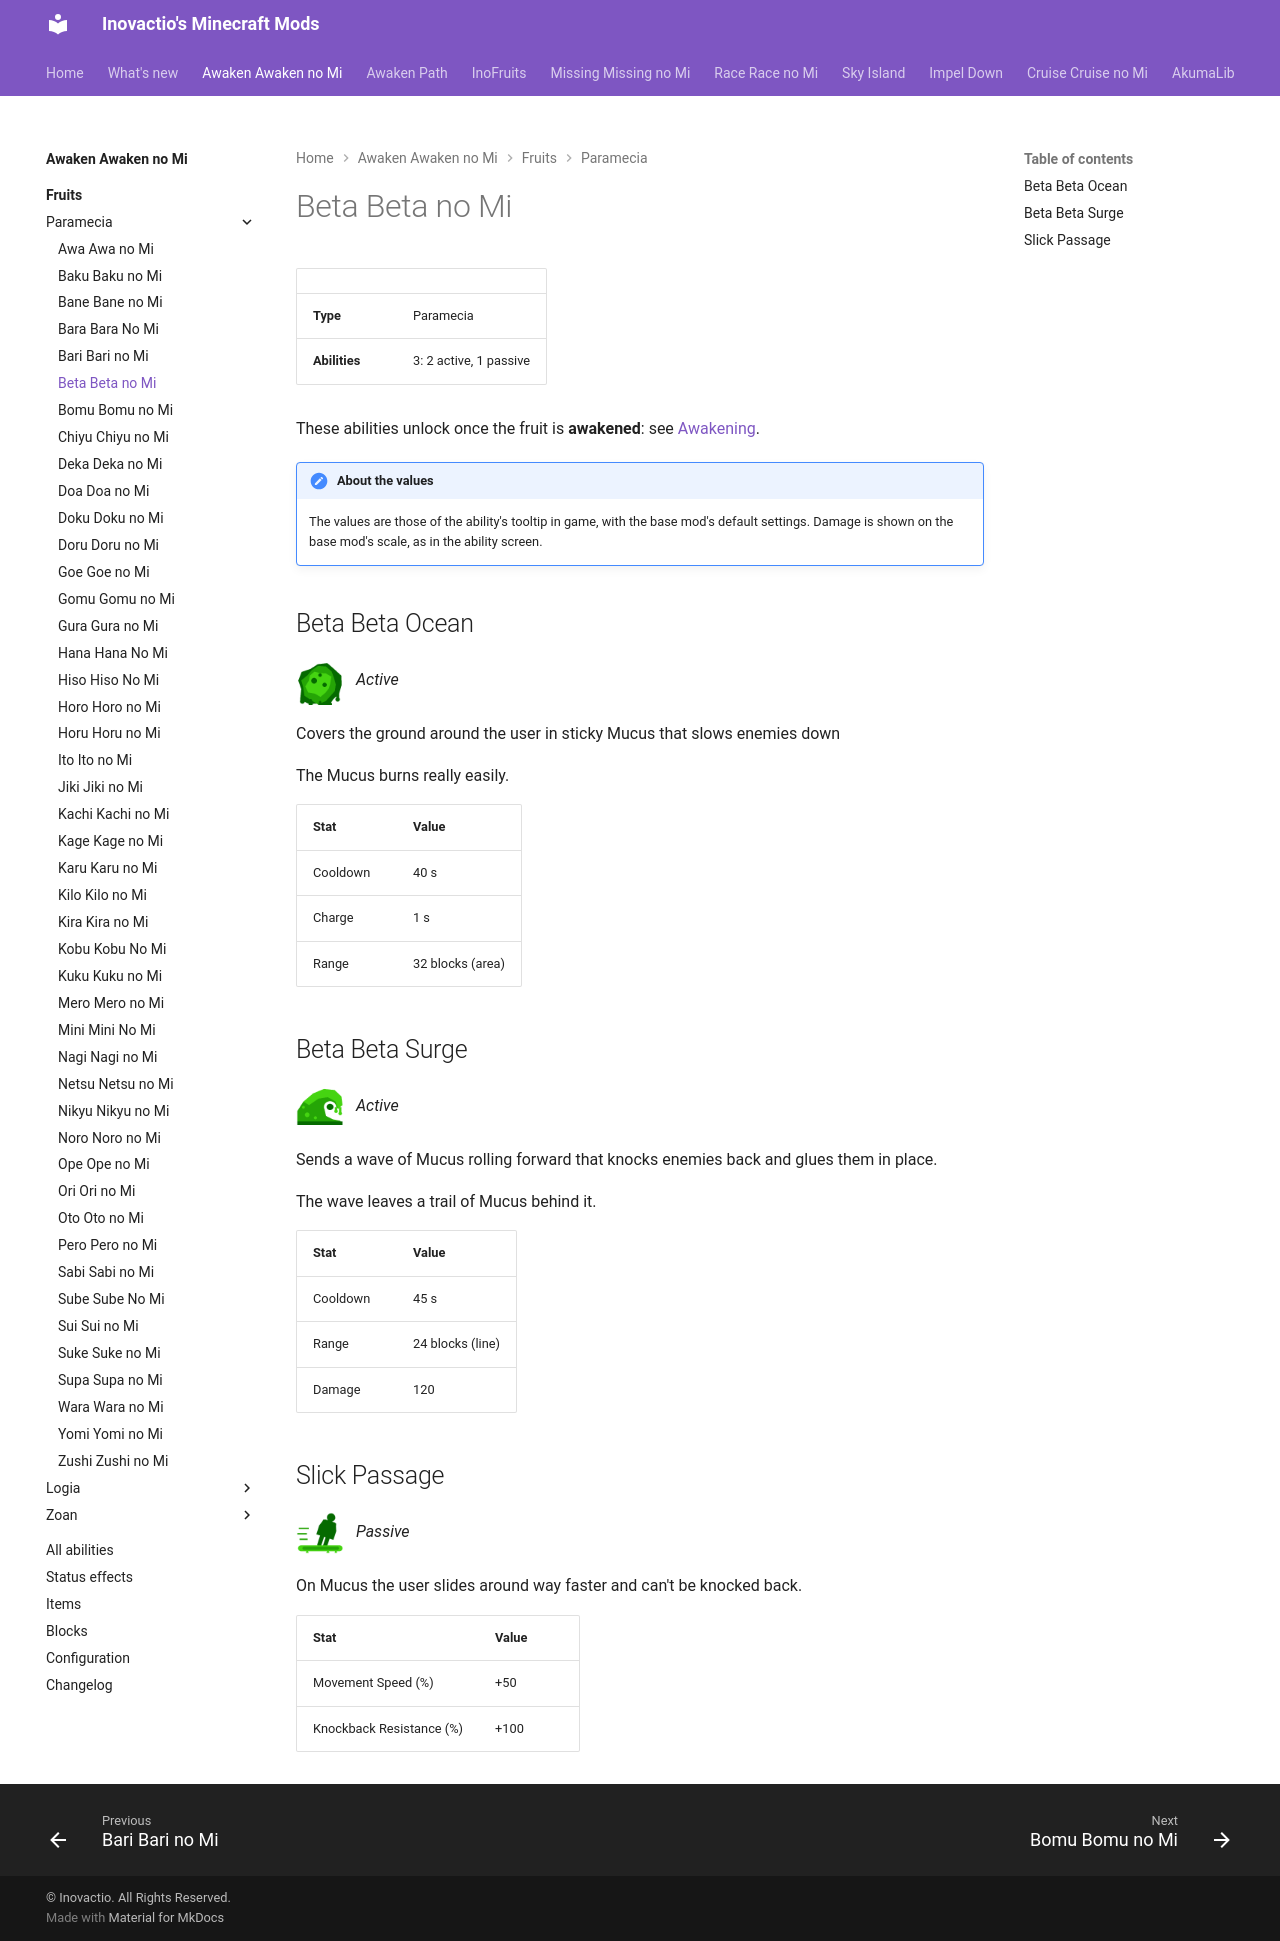

repository: Inovactio/inovactio.github.io · page: mods/awaken-awaken-no-mi/fruits/beta-beta-no-mi/index.html · generator: mkdocs

# Beta Beta no Mi

| | |
|---|---|
| **Type** | Paramecia |
| **Abilities** | 3: 2 active, 1 passive |

These abilities unlock once the fruit is **awakened**: see [Awakening](../index.md#getting-started).

!!! note "About the values"
    The values are those of the ability's tooltip in game, with the base mod's default settings. Damage is shown on the base mod's scale, as in the ability screen.

## Beta Beta Ocean { #beta-beta-ocean }

![](../abilities/beta-beta-ocean.png){ .ability-icon } *Active*

Covers the ground around the user in sticky Mucus that slows enemies down

The Mucus burns really easily.

| Stat | Value |
|---|---|
| Cooldown | 40 s |
| Charge | 1 s |
| Range | 32 blocks (area) |

## Beta Beta Surge { #beta-beta-surge }

![](../abilities/beta-beta-surge.png){ .ability-icon } *Active*

Sends a wave of Mucus rolling forward that knocks enemies back and glues them in place.

The wave leaves a trail of Mucus behind it.

| Stat | Value |
|---|---|
| Cooldown | 45 s |
| Range | 24 blocks (line) |
| Damage | 120 |

## Slick Passage { #slick-passage }

![](../abilities/slick-passage.png){ .ability-icon } *Passive*

On Mucus the user slides around way faster and can't be knocked back.

| Stat | Value |
|---|---|
| Movement Speed (%) | +50 |
| Knockback Resistance (%) | +100 |
